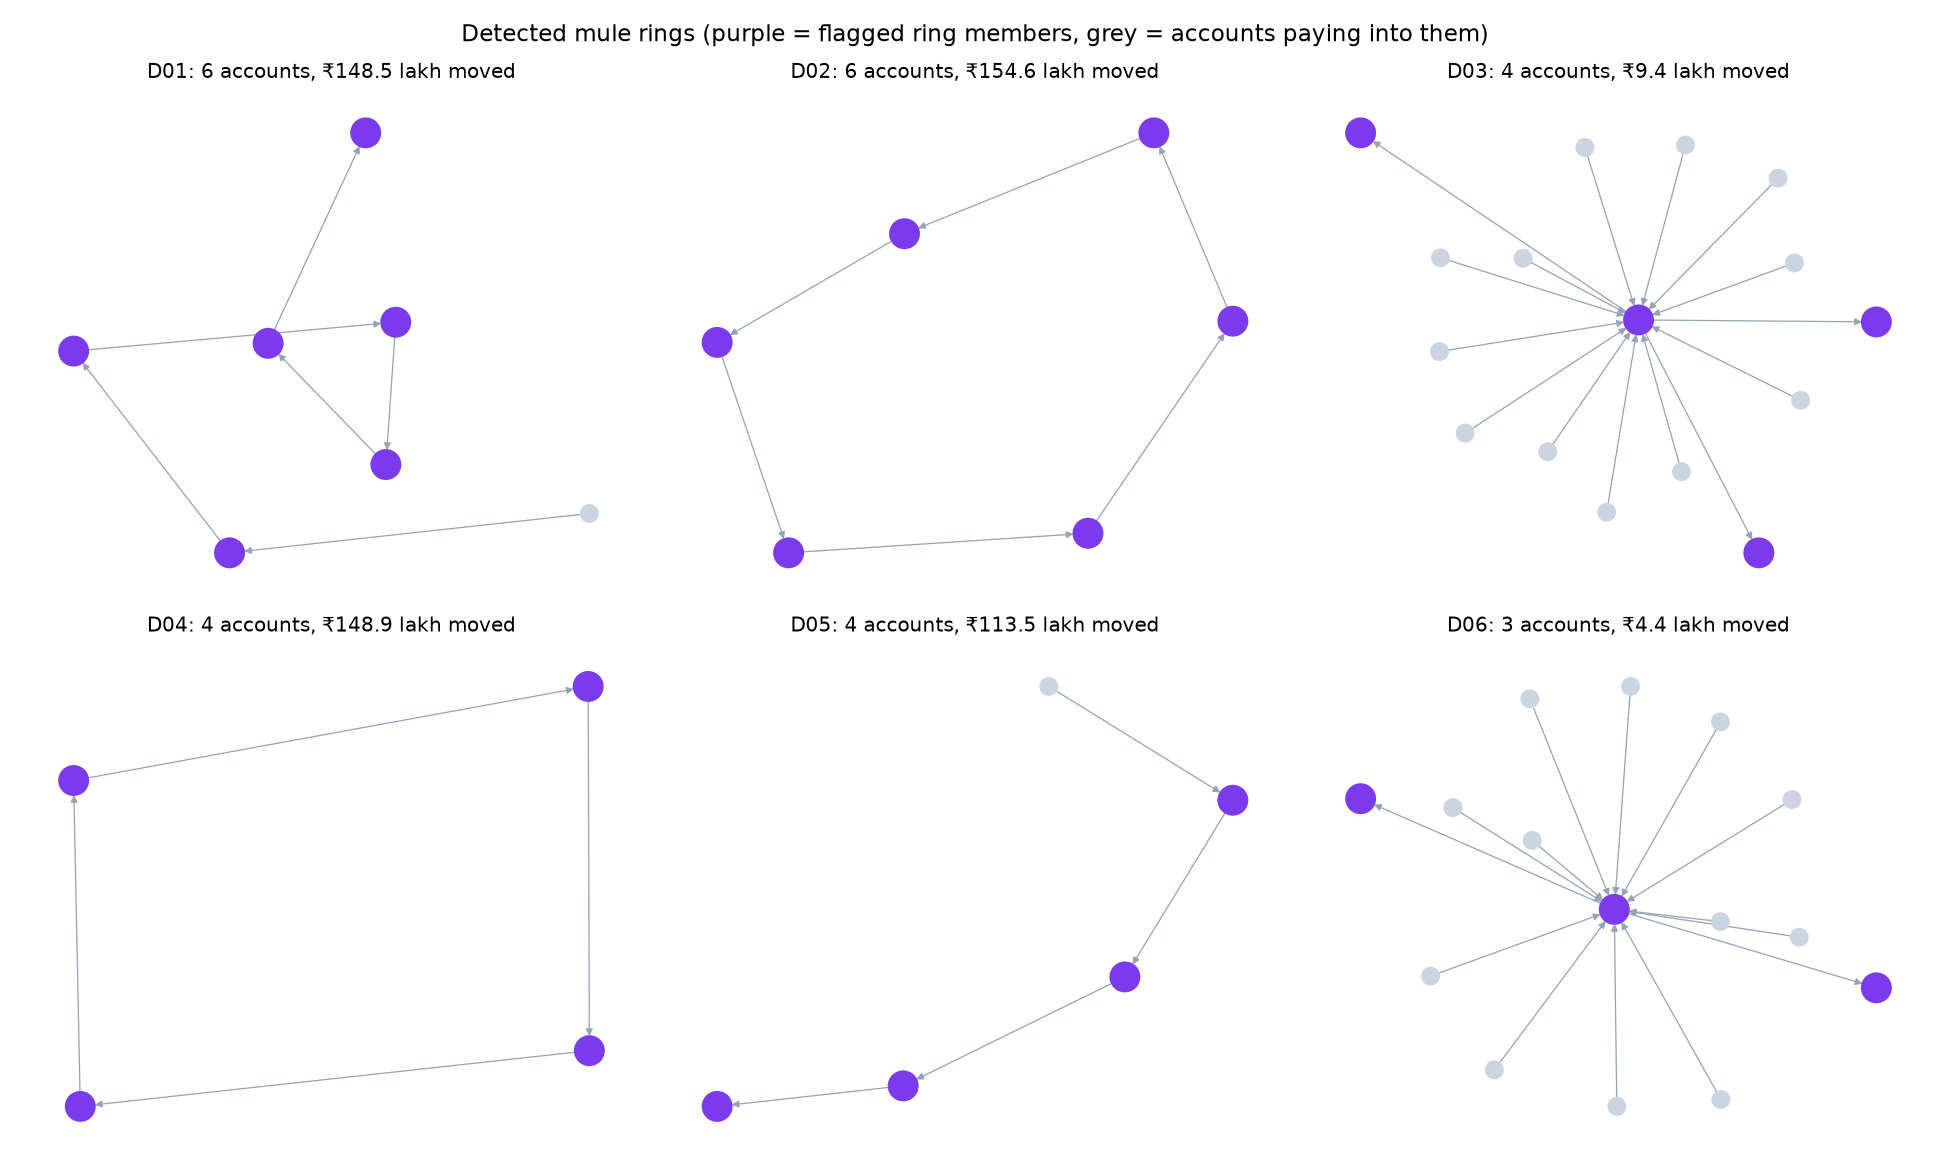

Data behind this chart, as committed beside it:
ring, accounts, money_moved, members, true_ring_ids
D01, 6, 14851030, X0040 X0041 X0042 X0043 X0044 X0045, R08
D02, 6, 15458922, X0025 X0026 X0027 X0028 X0029 X0030, R05
D03, 4, 938056, X0013 X0015 X0016 X0017, R03
D04, 4, 14888225, X0031 X0032 X0033 X0034, R06
D05, 4, 11353771, X0035 X0036 X0037 X0038, R07
D06, 3, 439834, X0000 X0002 X0003, R01
D07, 3, 719419, X0019 X0022 X0023, R04
D08, 3, 630985, X0006 X0008 X0010, R02
